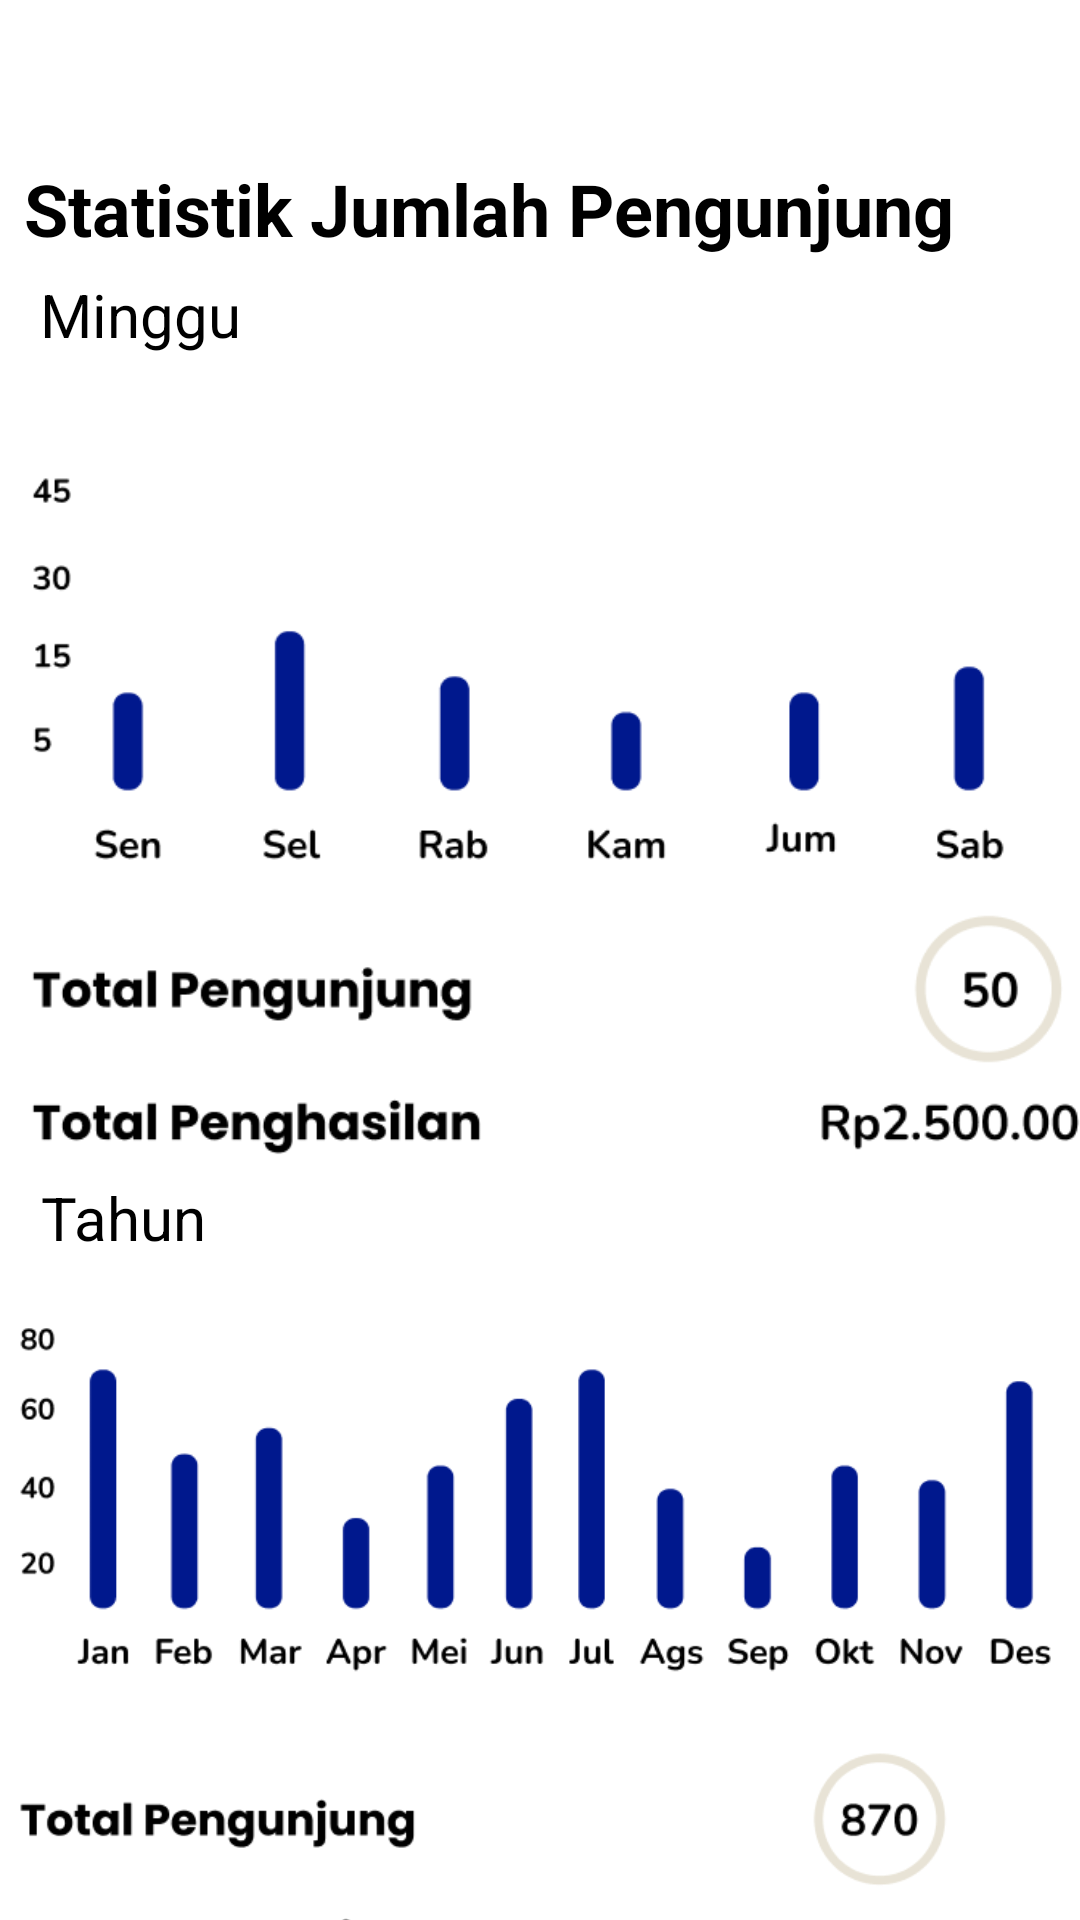

Write the Android layout XML for this screen, with the resource values it uses.
<!-- AndroidManifest.xml: application theme Theme.JuliesBakery -->
<!-- res/layout/activity_statistik.xml -->
<?xml version="1.0" encoding="utf-8"?>
<androidx.constraintlayout.widget.ConstraintLayout xmlns:android="http://schemas.android.com/apk/res/android"
    xmlns:app="http://schemas.android.com/apk/res-auto"
    xmlns:tools="http://schemas.android.com/tools"
    android:layout_width="match_parent"
    android:layout_height="match_parent"
    tools:context=".Statistik">

    <LinearLayout
        android:layout_width="200dp"
        android:layout_height="50dp"
        android:orientation="vertical">

    <ImageButton
        android:id="@+id/imageButton"
        android:layout_width="30dp"
        android:onClick="back"
        android:layout_height="wrap_content"
        android:background="@color/white"
        android:layout_marginTop="20dp"
        android:layout_marginLeft="20dp"
        app:srcCompat="@drawable/ic_baseline_arrow_back_24" />

</LinearLayout>

    <TextView
        android:id="@+id/textView11"
        android:layout_width="wrap_content"
        android:layout_height="wrap_content"
        android:text="Minggu"
        android:textColor="@color/black"
        android:textSize="20sp"
        app:layout_constraintBottom_toBottomOf="parent"
        app:layout_constraintEnd_toEndOf="parent"
        app:layout_constraintHorizontal_bias="0.046"
        app:layout_constraintStart_toStartOf="parent"
        app:layout_constraintTop_toTopOf="parent"
        app:layout_constraintVertical_bias="0.149" />

    <TextView
        android:id="@+id/textView10"
        android:layout_width="wrap_content"
        android:layout_height="wrap_content"
        android:text="Statistik Jumlah Pengunjung"
        android:textSize="24sp"
        android:textStyle="bold"
        android:textColor="@color/black"
        app:layout_constraintBottom_toBottomOf="parent"
        app:layout_constraintEnd_toEndOf="parent"
        app:layout_constraintHorizontal_bias="0.16"
        app:layout_constraintStart_toStartOf="parent"
        app:layout_constraintTop_toTopOf="parent"
        app:layout_constraintVertical_bias="0.088" />

    <ImageView
        android:id="@+id/imageView9"
        android:layout_width="410dp"
        android:layout_height="300dp"
        app:layout_constraintBottom_toBottomOf="parent"
        app:layout_constraintTop_toBottomOf="@+id/textView11"
        app:layout_constraintVertical_bias="0.036"
        app:srcCompat="@drawable/statistik1"
        tools:layout_editor_absoluteX="0dp" />

    <TextView
        android:id="@+id/textView"
        android:layout_width="wrap_content"
        android:layout_height="wrap_content"
        android:text="Tahun"
        android:textColor="@color/black"
        android:textSize="20sp"
        app:layout_constraintBottom_toBottomOf="parent"
        app:layout_constraintEnd_toEndOf="parent"
        app:layout_constraintHorizontal_bias="0.045"
        app:layout_constraintStart_toStartOf="parent"
        app:layout_constraintTop_toTopOf="parent"
        app:layout_constraintVertical_bias="0.64" />

    <ImageView
        android:id="@+id/imageView10"
        android:layout_width="match_parent"
        android:layout_height="270dp"
        app:layout_constraintStart_toStartOf="parent"
        app:layout_constraintTop_toBottomOf="@+id/textView"
        app:srcCompat="@drawable/statistik2" />

</androidx.constraintlayout.widget.ConstraintLayout>
<!-- resources referenced by this layout -->
<resources>
  <!-- drawable statistik1: png bitmap (drawable, 33157 bytes) -->
  <!-- drawable statistik2: png bitmap (drawable, 36577 bytes) -->
  <style name="Theme.JuliesBakery" parent="Theme.MaterialComponents.DayNight.DarkActionBar">
          
          <item name="colorPrimary">@color/purple_500</item>
          <item name="colorPrimaryVariant">@color/purple_700</item>
          <item name="colorOnPrimary">@color/white</item>
          
          <item name="colorSecondary">@color/teal_200</item>
          <item name="colorSecondaryVariant">@color/teal_700</item>
          <item name="colorOnSecondary">@color/black</item>
          
          <item name="android:statusBarColor">?attr/colorPrimaryVariant</item>
          
      </style>
  <!-- not gathered from this repository: default colours our renderer supplied (Android Studio template values) -->
  <color name="purple_500">#FF6200EE</color>
  <color name="purple_700">#FF3700B3</color>
  <color name="teal_200">#FF03DAC5</color>
  <color name="teal_700">#FF018786</color>
  <color name="black">#FF000000</color>
  <color name="white">#FFFFFFFF</color>
</resources>
